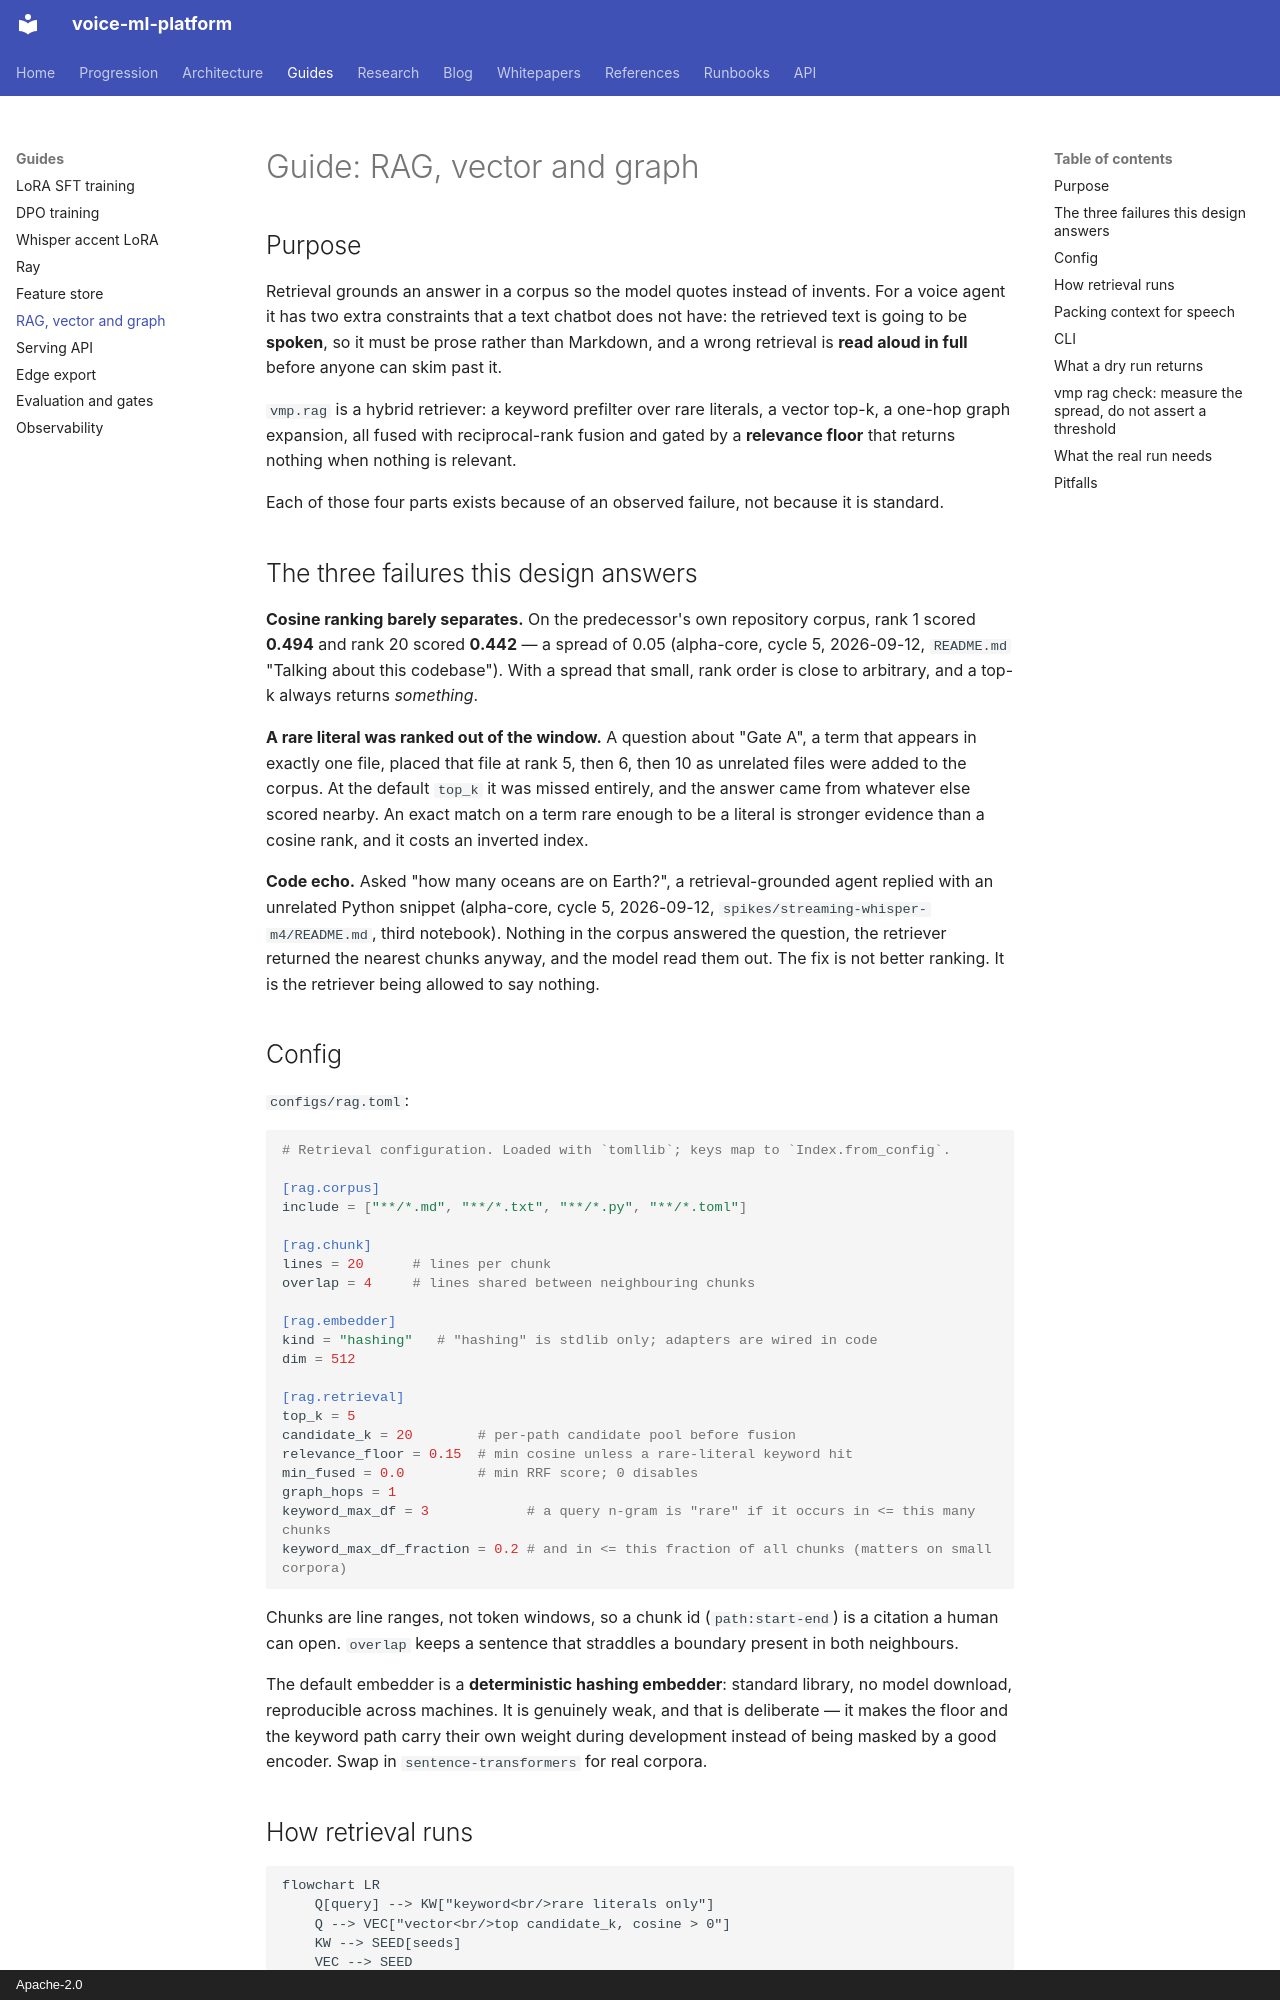

repository: hyperscaleailabs/voice-ml-platform · page: guides/rag-vector-graph/index.html · generator: mkdocs · copyright: Apache-2.0

# Guide: RAG, vector and graph

## Purpose

Retrieval grounds an answer in a corpus so the model quotes instead of invents.
For a voice agent it has two extra constraints that a text chatbot does not
have: the retrieved text is going to be **spoken**, so it must be prose rather
than Markdown, and a wrong retrieval is **read aloud in full** before anyone can
skim past it.

`vmp.rag` is a hybrid retriever: a keyword prefilter over rare literals, a
vector top-k, a one-hop graph expansion, all fused with reciprocal-rank fusion
and gated by a **relevance floor** that returns nothing when nothing is
relevant.

Each of those four parts exists because of an observed failure, not because it
is standard.

## The three failures this design answers

**Cosine ranking barely separates.** On the predecessor's own repository corpus,
rank 1 scored **0.494** and rank 20 scored **0.442** — a spread of 0.05
(alpha-core, cycle 5, 2026-09-12, `README.md` "Talking about this codebase").
With a spread that small, rank order is close to arbitrary, and a top-k always
returns *something*.

**A rare literal was ranked out of the window.** A question about "Gate A", a
term that appears in exactly one file, placed that file at rank 5, then 6, then
10 as unrelated files were added to the corpus. At the default `top_k` it was
missed entirely, and the answer came from whatever else scored nearby. An exact
match on a term rare enough to be a literal is stronger evidence than a cosine
rank, and it costs an inverted index.

**Code echo.** Asked "how many oceans are on Earth?", a retrieval-grounded agent
replied with an unrelated Python snippet (alpha-core, cycle 5, 2026-09-12,
`spikes/streaming-whisper-m4/README.md`, third notebook). Nothing in the corpus
answered the question, the retriever returned the nearest chunks anyway, and the
model read them out. The fix is not better ranking. It is the retriever being
allowed to say nothing.

## Config

`configs/rag.toml`:

```toml
# Retrieval configuration. Loaded with `tomllib`; keys map to `Index.from_config`.

[rag.corpus]
include = ["**/*.md", "**/*.txt", "**/*.py", "**/*.toml"]

[rag.chunk]
lines = 20      # lines per chunk
overlap = 4     # lines shared between neighbouring chunks

[rag.embedder]
kind = "hashing"   # "hashing" is stdlib only; adapters are wired in code
dim = 512

[rag.retrieval]
top_k = 5
candidate_k = 20        # per-path candidate pool before fusion
relevance_floor = 0.15  # min cosine unless a rare-literal keyword hit
min_fused = 0.0         # min RRF score; 0 disables
graph_hops = 1
keyword_max_df = 3            # a query n-gram is "rare" if it occurs in <= this many chunks
keyword_max_df_fraction = 0.2 # and in <= this fraction of all chunks (matters on small corpora)
```

Chunks are line ranges, not token windows, so a chunk id (`path:start-end`) is
a citation a human can open. `overlap` keeps a sentence that straddles a
boundary present in both neighbours.

The default embedder is a **deterministic hashing embedder**: standard library,
no model download, reproducible across machines. It is genuinely weak, and that
is deliberate — it makes the floor and the keyword path carry their own weight
during development instead of being masked by a good encoder. Swap in
`sentence-transformers` for real corpora.
